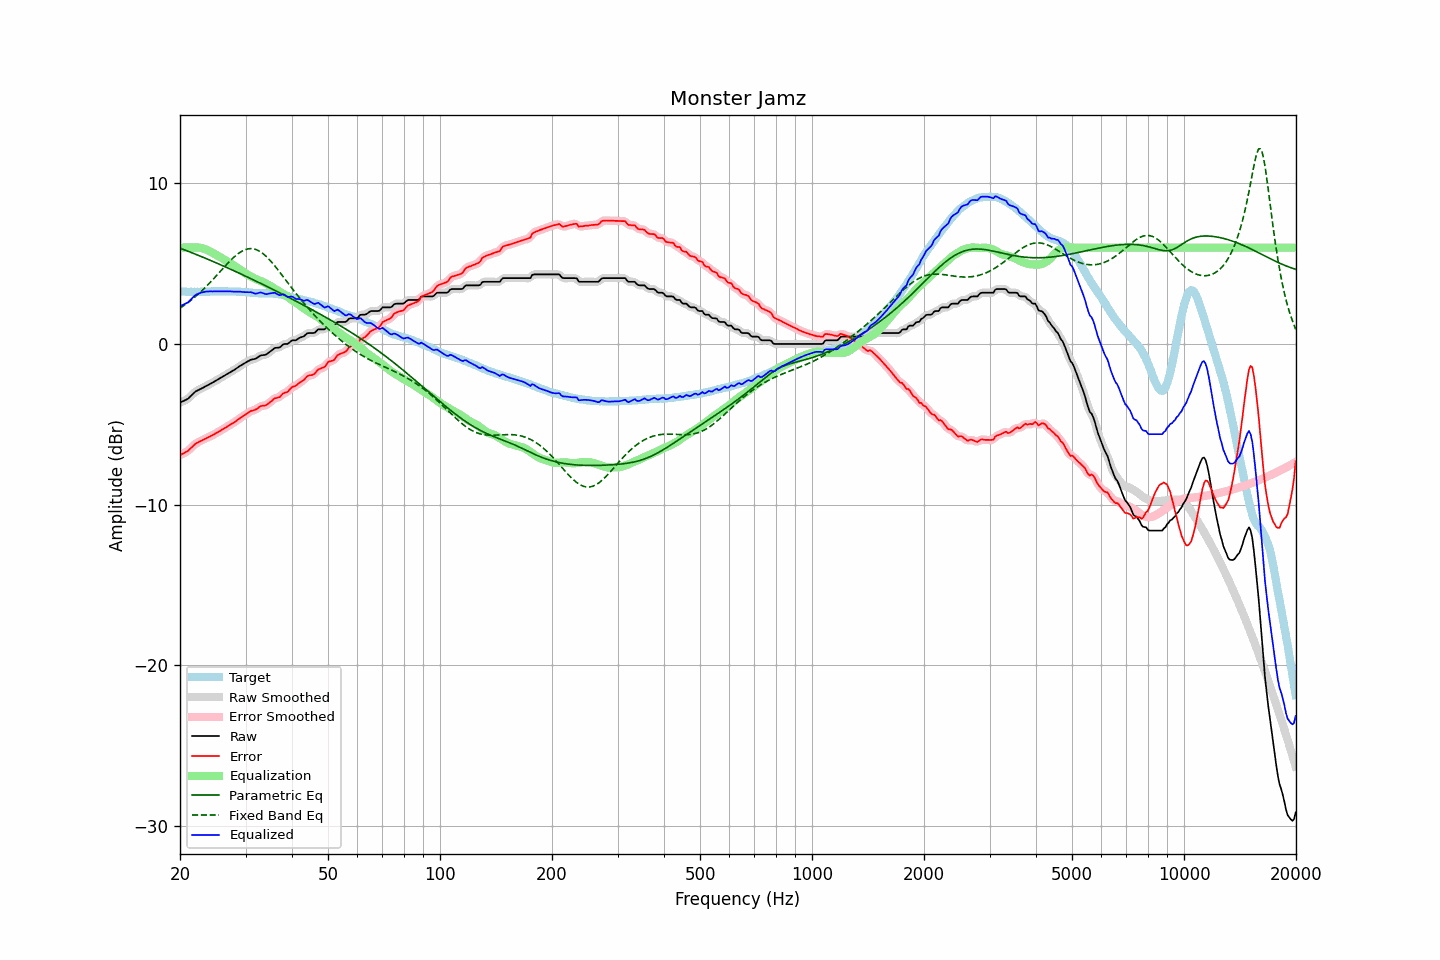

Source data for this figure (header and first rows):
frequency, raw, error, smoothed, error_smoothed, equalization, parametric_eq, fixed_band_eq, equalized_raw, equalized_smoothed, target
20.00, -3.65, -6.93, -3.64, -6.92, 6.00, 5.96, 2.23, 2.35, 2.36, 3.28
20.20, -3.60, -6.87, -3.61, -6.88, 6.00, 5.93, 2.30, 2.40, 2.39, 3.27
20.40, -3.56, -6.82, -3.56, -6.83, 6.00, 5.89, 2.36, 2.44, 2.44, 3.27
20.61, -3.51, -6.78, -3.51, -6.77, 6.00, 5.85, 2.44, 2.49, 2.49, 3.27
20.81, -3.46, -6.70, -3.46, -6.71, 6.00, 5.81, 2.51, 2.54, 2.54, 3.24
21.02, -3.41, -6.65, -3.39, -6.64, 6.00, 5.77, 2.58, 2.59, 2.61, 3.24
21.23, -3.31, -6.55, -3.31, -6.56, 6.00, 5.73, 2.66, 2.69, 2.69, 3.24
21.44, -3.21, -6.46, -3.22, -6.46, 6.00, 5.69, 2.74, 2.79, 2.78, 3.25
21.66, -3.12, -6.36, -3.11, -6.36, 6.00, 5.66, 2.82, 2.88, 2.89, 3.24
21.87, -3.02, -6.27, -3.02, -6.27, 6.01, 5.62, 2.90, 2.99, 2.98, 3.25
22.09, -2.94, -6.18, -2.95, -6.19, 6.01, 5.58, 2.98, 3.07, 3.06, 3.24
22.31, -2.89, -6.14, -2.89, -6.13, 6.01, 5.53, 3.07, 3.12, 3.12, 3.25
22.54, -2.84, -6.08, -2.84, -6.08, 6.00, 5.49, 3.16, 3.16, 3.16, 3.24
22.76, -2.79, -6.04, -2.79, -6.04, 5.98, 5.45, 3.26, 3.19, 3.19, 3.25
22.99, -2.74, -5.99, -2.74, -5.99, 5.96, 5.41, 3.35, 3.22, 3.22, 3.25
23.22, -2.69, -5.94, -2.69, -5.94, 5.93, 5.37, 3.45, 3.24, 3.24, 3.25
23.45, -2.63, -5.89, -2.63, -5.89, 5.89, 5.33, 3.54, 3.26, 3.26, 3.26
23.69, -2.58, -5.84, -2.58, -5.84, 5.85, 5.29, 3.65, 3.27, 3.27, 3.26
23.92, -2.53, -5.79, -2.53, -5.79, 5.80, 5.24, 3.75, 3.27, 3.27, 3.26
24.16, -2.47, -5.74, -2.47, -5.74, 5.75, 5.20, 3.85, 3.28, 3.27, 3.27
24.40, -2.42, -5.70, -2.42, -5.69, 5.69, 5.16, 3.96, 3.27, 3.27, 3.28
24.65, -2.36, -5.64, -2.36, -5.64, 5.63, 5.12, 4.07, 3.27, 3.27, 3.28
24.89, -2.30, -5.57, -2.30, -5.58, 5.58, 5.07, 4.18, 3.28, 3.28, 3.28
25.14, -2.25, -5.52, -2.25, -5.52, 5.52, 5.03, 4.29, 3.28, 3.28, 3.27
25.39, -2.19, -5.47, -2.19, -5.47, 5.47, 4.99, 4.40, 3.28, 3.28, 3.28
25.65, -2.13, -5.41, -2.13, -5.41, 5.41, 4.94, 4.51, 3.28, 3.28, 3.28
25.91, -2.07, -5.34, -2.07, -5.35, 5.35, 4.90, 4.62, 3.28, 3.28, 3.27
26.16, -2.01, -5.29, -2.01, -5.29, 5.29, 4.85, 4.73, 3.28, 3.28, 3.28
26.43, -1.95, -5.23, -1.95, -5.23, 5.23, 4.81, 4.84, 3.28, 3.28, 3.28
26.69, -1.89, -5.17, -1.89, -5.17, 5.17, 4.76, 4.95, 3.28, 3.28, 3.28
26.96, -1.83, -5.10, -1.83, -5.10, 5.11, 4.72, 5.05, 3.28, 3.28, 3.27
27.23, -1.77, -5.04, -1.77, -5.04, 5.05, 4.67, 5.16, 3.27, 3.27, 3.27
27.50, -1.71, -4.98, -1.71, -4.98, 4.98, 4.63, 5.26, 3.27, 3.27, 3.27
27.77, -1.66, -4.93, -1.66, -4.93, 4.92, 4.58, 5.35, 3.26, 3.26, 3.27
28.05, -1.60, -4.86, -1.60, -4.86, 4.85, 4.54, 5.44, 3.25, 3.26, 3.26
28.33, -1.53, -4.79, -1.53, -4.79, 4.79, 4.49, 5.53, 3.26, 3.26, 3.26
28.62, -1.46, -4.71, -1.46, -4.72, 4.72, 4.45, 5.61, 3.26, 3.26, 3.25
28.90, -1.39, -4.65, -1.39, -4.65, 4.65, 4.40, 5.68, 3.26, 3.26, 3.26
29.19, -1.33, -4.58, -1.33, -4.58, 4.58, 4.35, 5.75, 3.25, 3.25, 3.25
29.48, -1.27, -4.51, -1.27, -4.51, 4.51, 4.31, 5.80, 3.24, 3.24, 3.24
29.78, -1.21, -4.45, -1.21, -4.44, 4.44, 4.26, 5.85, 3.23, 3.23, 3.24
30.08, -1.15, -4.38, -1.15, -4.38, 4.37, 4.21, 5.89, 3.22, 3.22, 3.23
30.38, -1.09, -4.30, -1.09, -4.31, 4.32, 4.16, 5.92, 3.23, 3.23, 3.21
30.68, -1.04, -4.25, -1.04, -4.24, 4.26, 4.12, 5.93, 3.22, 3.23, 3.21
30.99, -0.98, -4.18, -0.99, -4.19, 4.21, 4.07, 5.94, 3.23, 3.22, 3.20
31.30, -0.96, -4.15, -0.96, -4.15, 4.15, 4.02, 5.93, 3.19, 3.19, 3.19
31.61, -0.94, -4.12, -0.94, -4.12, 4.10, 3.97, 5.92, 3.16, 3.16, 3.18
31.93, -0.92, -4.08, -0.91, -4.08, 4.05, 3.93, 5.89, 3.13, 3.14, 3.16
32.24, -0.86, -4.03, -0.85, -4.02, 4.01, 3.88, 5.85, 3.15, 3.15, 3.17
32.57, -0.79, -3.95, -0.79, -3.95, 3.97, 3.83, 5.80, 3.18, 3.18, 3.16
32.89, -0.72, -3.88, -0.73, -3.89, 3.93, 3.78, 5.74, 3.21, 3.19, 3.16
33.22, -0.70, -3.85, -0.70, -3.86, 3.89, 3.73, 5.67, 3.19, 3.18, 3.15
33.55, -0.69, -3.84, -0.69, -3.84, 3.84, 3.68, 5.60, 3.15, 3.15, 3.15
33.89, -0.68, -3.84, -0.67, -3.82, 3.79, 3.63, 5.51, 3.11, 3.12, 3.16
34.23, -0.63, -3.78, -0.62, -3.77, 3.73, 3.58, 5.42, 3.10, 3.11, 3.15
34.57, -0.55, -3.70, -0.56, -3.71, 3.68, 3.53, 5.31, 3.13, 3.12, 3.15
34.92, -0.48, -3.63, -0.48, -3.63, 3.62, 3.49, 5.21, 3.14, 3.14, 3.15
35.27, -0.40, -3.56, -0.39, -3.54, 3.57, 3.44, 5.10, 3.16, 3.17, 3.16
35.62, -0.32, -3.45, -0.32, -3.46, 3.50, 3.39, 4.98, 3.18, 3.18, 3.13
35.97, -0.25, -3.38, -0.27, -3.40, 3.43, 3.34, 4.86, 3.18, 3.17, 3.13
... 635 more rows
